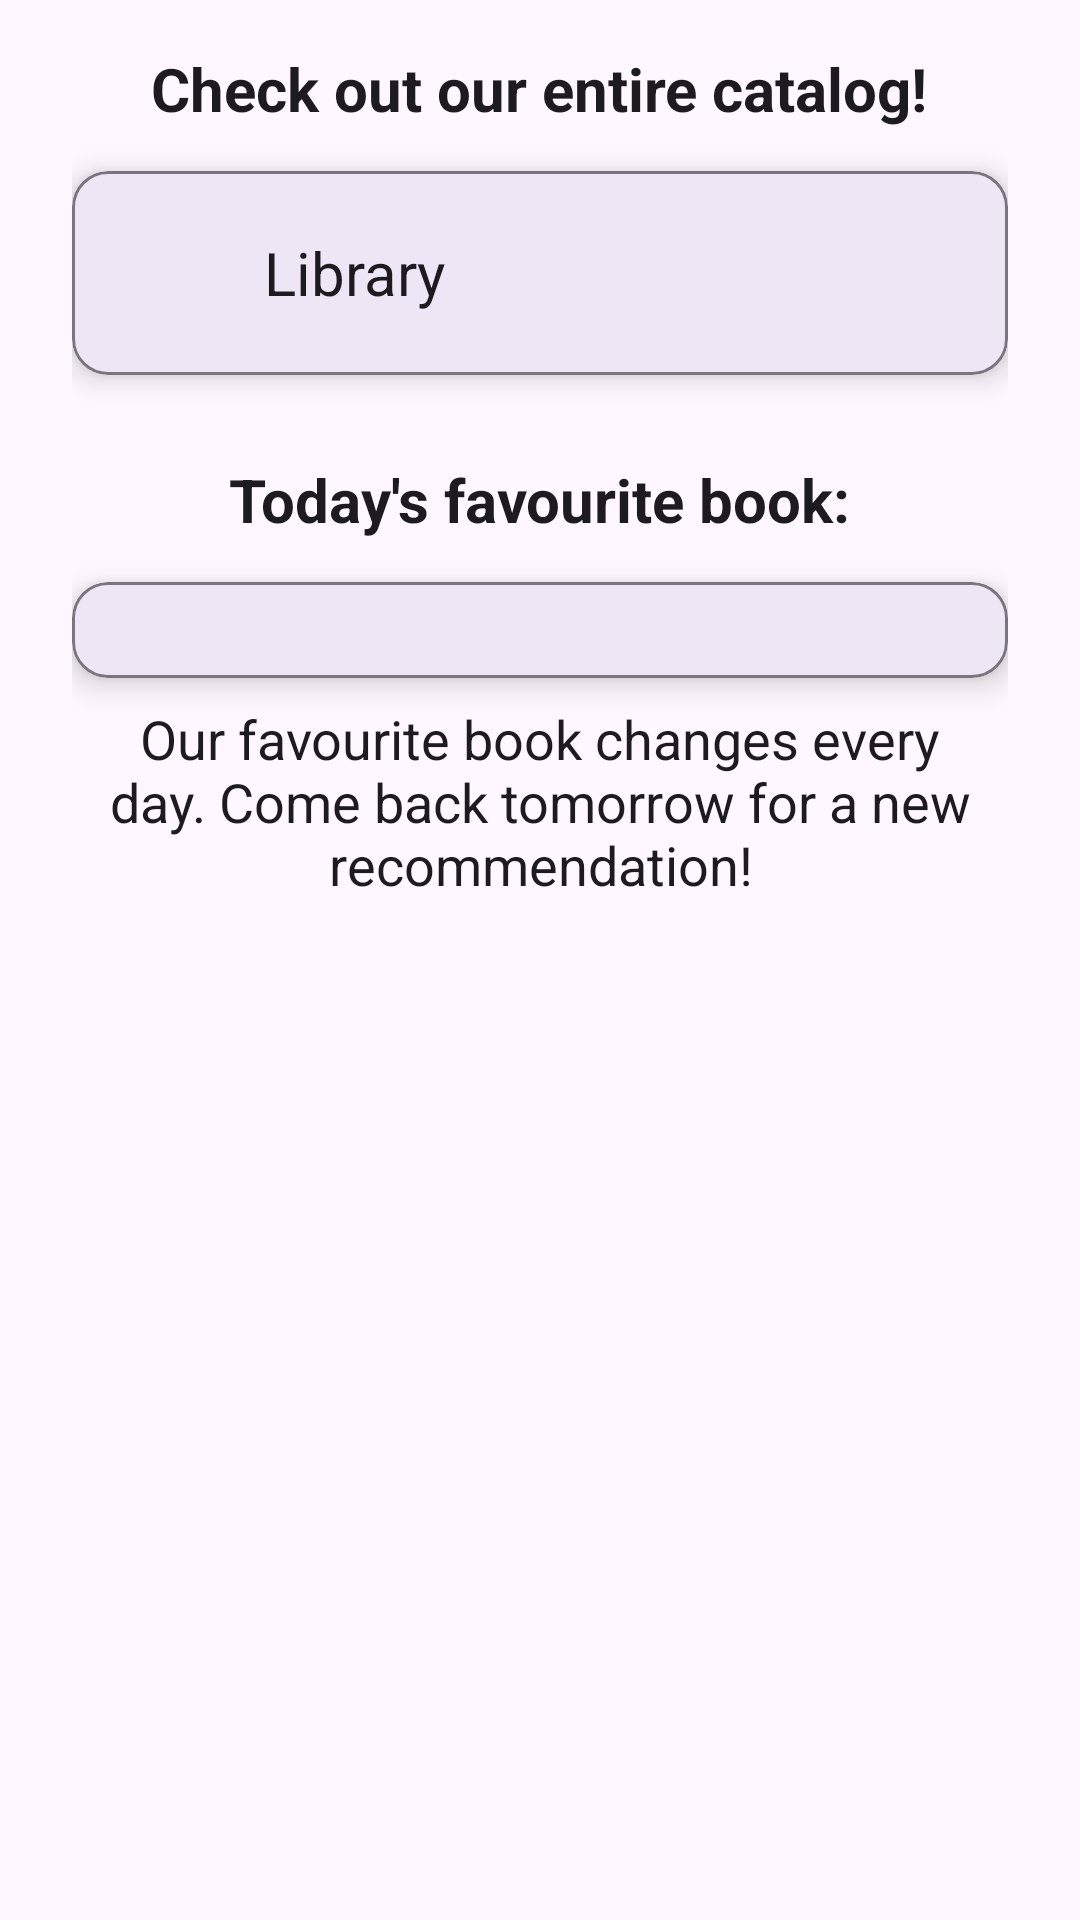

Android layout source for this screen:
<!-- AndroidManifest.xml: application theme Theme.TaleKeeper -->
<!-- res/layout/fragment_home.xml -->
<?xml version="1.0" encoding="utf-8"?>
<layout xmlns:android="http://schemas.android.com/apk/res/android"
    xmlns:app="http://schemas.android.com/apk/res-auto"
    xmlns:tools="http://schemas.android.com/tools">

    <data>

        <variable
            name="viewModel"
            type="com.carlosreads.talekeeper.viewmodels.HomeViewModel" />
    </data>

    <androidx.constraintlayout.widget.ConstraintLayout
        android:layout_width="match_parent"
        android:layout_height="match_parent"
        tools:context=".views.HomeFragment">

        <ScrollView
            android:layout_width="match_parent"
            android:layout_height="match_parent"
            android:fillViewport="true"
            app:layout_constraintBottom_toBottomOf="parent"
            app:layout_constraintEnd_toEndOf="parent"
            app:layout_constraintStart_toStartOf="parent"
            app:layout_constraintTop_toTopOf="parent">

            <LinearLayout
                android:layout_width="match_parent"
                android:layout_height="wrap_content"
                android:gravity="center_horizontal"
                android:orientation="vertical"
                android:paddingStart="24dp"
                android:paddingTop="16dp"
                android:paddingEnd="24dp"
                android:paddingBottom="24dp">

                <TextView
                    android:id="@+id/libraryTitle"
                    android:layout_width="wrap_content"
                    android:layout_height="wrap_content"
                    android:layout_marginBottom="14dp"
                    android:gravity="center"
                    android:text="@string/Library_card_home_title"
                    android:textColor="?android:textColorPrimary"
                    android:textSize="20sp"
                    android:textStyle="bold" />

                <com.google.android.material.card.MaterialCardView
                    android:id="@+id/libraryCard"
                    android:layout_width="match_parent"
                    android:layout_height="wrap_content"
                    app:cardCornerRadius="12dp"
                    app:cardElevation="6dp"
                    app:strokeColor="?attr/colorOutline"
                    app:strokeWidth="1dp">

                    <LinearLayout
                        android:layout_width="match_parent"
                        android:layout_height="wrap_content"
                        android:gravity="center_vertical"
                        android:orientation="horizontal"
                        android:padding="20dp">

                        <ImageView
                            android:layout_width="28dp"
                            android:layout_height="28dp"
                            android:contentDescription="@string/library"
                            android:src="@drawable/ic_library"
                            app:tint="?attr/colorPrimary" />

                        <TextView
                            android:layout_width="wrap_content"
                            android:layout_height="wrap_content"
                            android:paddingStart="16dp"
                            android:paddingEnd="16dp"
                            android:text="@string/library"
                            android:textColor="?android:textColorPrimary"
                            android:textSize="20sp" />
                    </LinearLayout>
                </com.google.android.material.card.MaterialCardView>

                <TextView
                    android:id="@+id/spotlightTitle"
                    android:layout_width="wrap_content"
                    android:layout_height="wrap_content"
                    android:layout_marginTop="28dp"
                    android:layout_marginBottom="14dp"
                    android:text="@string/spotlight_title"
                    android:textColor="?android:textColorPrimary"
                    android:textSize="20sp"
                    android:textStyle="bold" />

                <com.google.android.material.card.MaterialCardView
                    android:id="@+id/spotlight"
                    android:layout_width="match_parent"
                    android:layout_height="wrap_content"
                    app:cardCornerRadius="12dp"
                    app:cardElevation="6dp"
                    app:strokeColor="?attr/colorOutline"
                    app:strokeWidth="1dp">

                    <LinearLayout
                        android:layout_width="match_parent"
                        android:layout_height="wrap_content"
                        android:gravity="center"
                        android:orientation="horizontal"
                        android:padding="16dp">

                        <ImageView
                            android:id="@+id/coverImg"
                            android:layout_width="wrap_content"
                            android:layout_height="wrap_content"
                            android:contentDescription="@string/book_cover"
                            android:scaleType="centerCrop" />
                    </LinearLayout>
                </com.google.android.material.card.MaterialCardView>

                <TextView
                    android:id="@+id/spotlightSubtitle"
                    android:layout_width="wrap_content"
                    android:layout_height="wrap_content"
                    android:layout_gravity="center"
                    android:layout_marginTop="8dp"
                    android:text="@string/spotlight_subtitle"
                    android:textAlignment="center"
                    android:textColor="?android:textColorPrimary"
                    android:textSize="18sp" />

            </LinearLayout>
        </ScrollView>
    </androidx.constraintlayout.widget.ConstraintLayout>
</layout>
<!-- resources referenced by this layout -->
<resources>
  <string name="Library_card_home_title">Check out our entire catalog!</string>
  <string name="book_cover">The book\'s cover</string>
  <string name="library">Library</string>
  <string name="spotlight_subtitle">Our favourite book changes every day. Come back tomorrow for a new recommendation!</string>
  <string name="spotlight_title">Today\'s favourite book:</string>
  <style name="Theme.TaleKeeper" parent="Base.Theme.TaleKeeper" />
  <style name="Base.Theme.TaleKeeper" parent="Theme.Material3.DayNight.NoActionBar">
          
          
      </style>
</resources>
